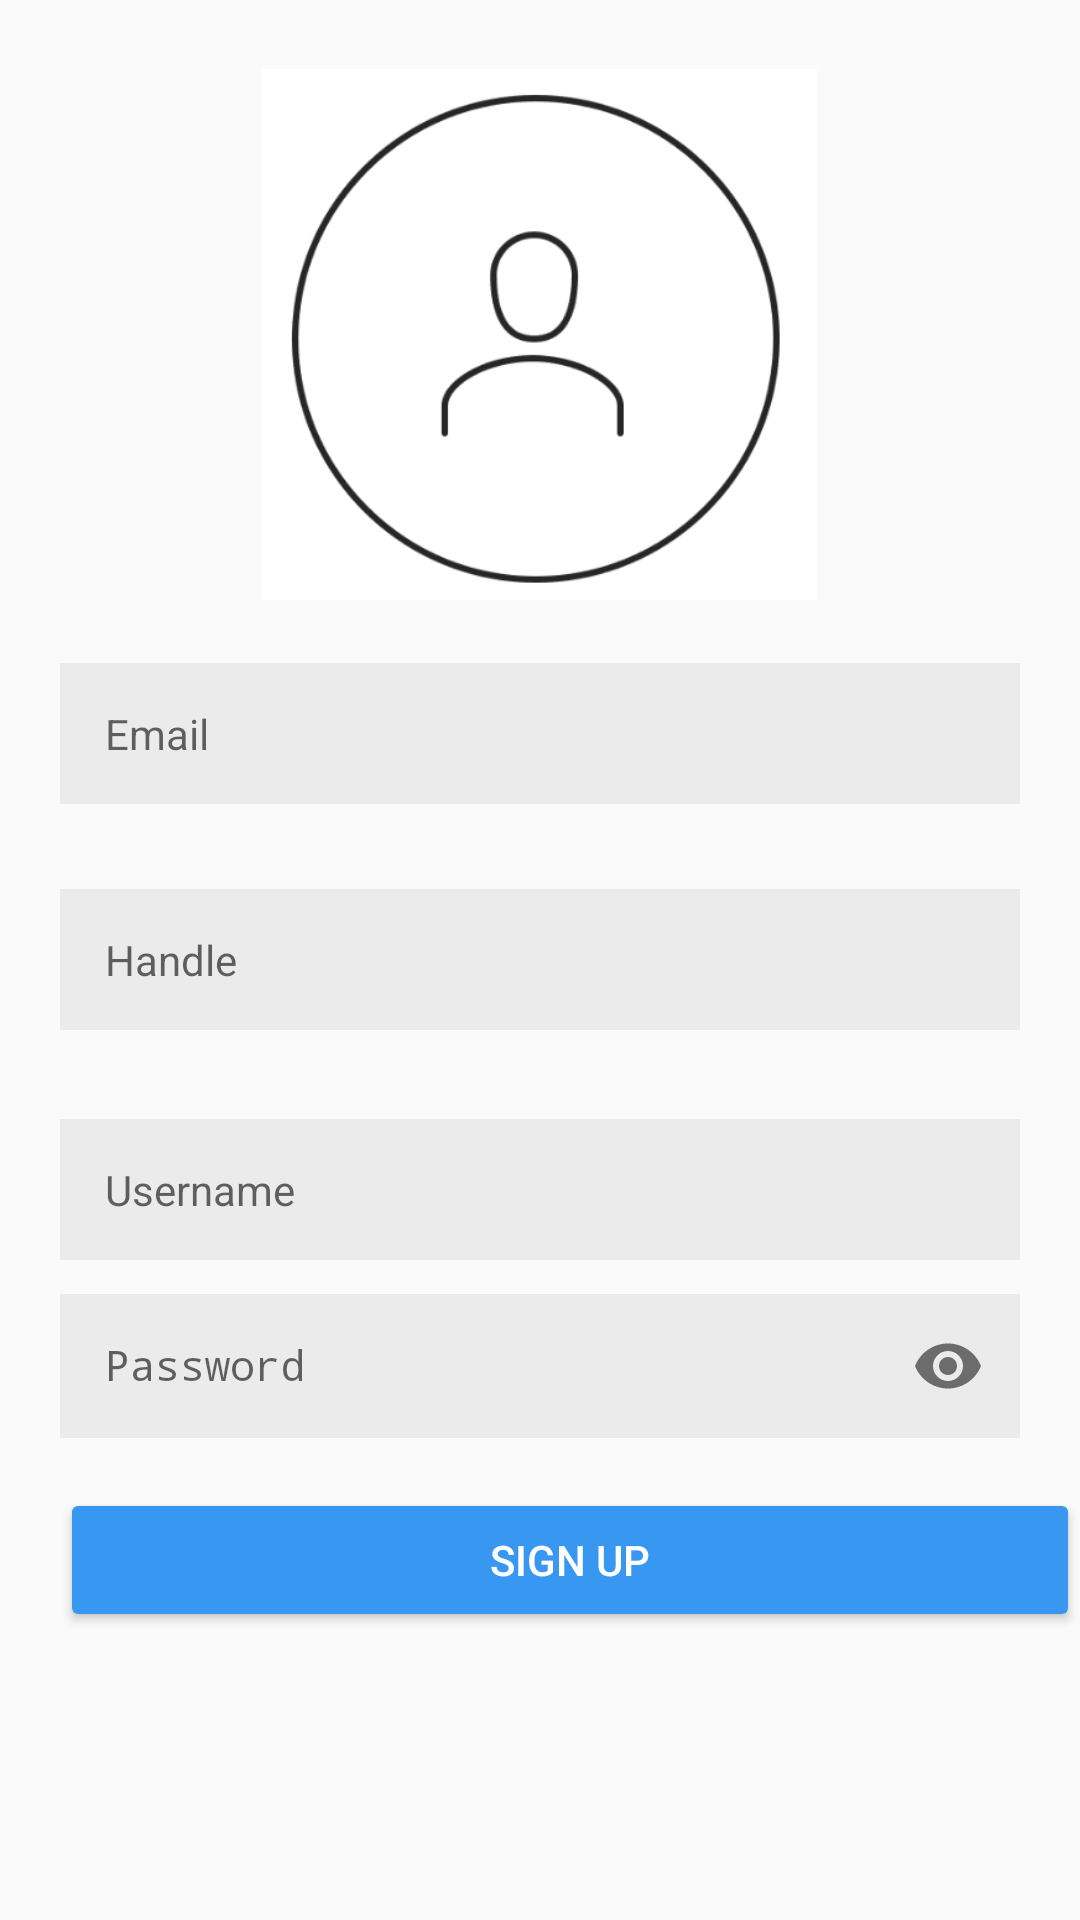

Layout XML and referenced resources for this Android screen:
<!-- AndroidManifest.xml: application theme AppTheme -->
<!-- res/layout/activity_sign_up.xml -->
<?xml version="1.0" encoding="utf-8"?>
<RelativeLayout xmlns:android="http://schemas.android.com/apk/res/android"
    xmlns:app="http://schemas.android.com/apk/res-auto"
    xmlns:tools="http://schemas.android.com/tools"
    android:layout_width="match_parent"
    android:layout_height="match_parent"
    tools:context=".activity.SignUpActivity">

    <EditText
        android:id="@+id/etEmail"
        android:layout_width="match_parent"
        android:layout_height="47dp"
        android:layout_alignParentStart="true"
        android:layout_alignParentTop="true"
        android:layout_marginLeft="20dp"
        android:layout_marginRight="20dp"
        android:layout_marginTop="221dp"
        android:background="#ebebeb"
        android:ems="10"
        android:hint="Email"
        android:inputType="textPersonName"
        android:paddingLeft="15dp"
        android:textAppearance="@android:style/TextAppearance.Small" />

    <Button
        android:id="@+id/btnSignUp"
        android:layout_width="372dp"
        android:layout_height="wrap_content"
        android:layout_alignParentBottom="true"
        android:layout_alignStart="@+id/etEmail"
        android:layout_marginBottom="96dp"
        android:text="Sign Up"
        android:textColor="@color/white"
        android:backgroundTint="@color/blue_5"/>

    <ImageView
        android:id="@+id/ivProfile"
        android:layout_width="195dp"
        android:layout_height="177dp"
        android:layout_alignParentTop="true"
        android:layout_centerHorizontal="true"
        android:layout_marginTop="23dp"
        android:src="@drawable/profile" />

    <EditText
        android:id="@+id/etHandle"
        android:layout_width="match_parent"
        android:layout_height="47dp"
        android:layout_alignParentStart="true"
        android:layout_centerVertical="true"
        android:layout_marginLeft="20dp"
        android:layout_marginRight="20dp"
        android:background="#ebebeb"
        android:ems="10"
        android:hint="Handle"
        android:inputType="textPersonName"
        android:paddingLeft="15dp"
        android:textAppearance="@android:style/TextAppearance.Small" />

    <EditText
        android:id="@+id/etUsername"
        android:layout_width="match_parent"
        android:layout_height="47dp"
        android:layout_alignParentBottom="true"
        android:layout_alignParentStart="true"
        android:layout_marginBottom="220dp"
        android:layout_marginLeft="20dp"
        android:layout_marginRight="20dp"
        android:layout_weight="1"
        android:background="#ebebeb"
        android:ems="10"
        android:hint="Username"
        android:inputType="textPersonName"
        android:paddingLeft="15dp"
        android:textAppearance="@android:style/TextAppearance.Small" />

    <android.support.design.widget.TextInputLayout
        android:layout_width="match_parent"
        android:layout_height="wrap_content"
        android:layout_alignParentStart="true"
        android:layout_below="@+id/etUsername"
        android:layout_marginTop="-220dp"
        app:passwordToggleEnabled="true">

        <android.support.design.widget.TextInputEditText
            android:id="@+id/etPassword"
            android:layout_width="match_parent"
            android:layout_height="match_parent"
            android:layout_alignParentBottom="true"
            android:layout_alignParentStart="true"
            android:layout_weight="1"
            android:layout_marginRight="20dp"
            android:layout_marginLeft="20dp"
            android:background="#ebebeb"
            android:ems="10"
            android:hint="Password"
            android:paddingLeft="15dp"
            android:textAppearance="@android:style/TextAppearance.Small"
            android:inputType="textPassword" />

    </android.support.design.widget.TextInputLayout>

</RelativeLayout>
<!-- resources referenced by this layout -->
<resources>
  <color name="blue_5">#ff3897f0</color>
  <color name="white">#ffffffff</color>
  <!-- drawable profile: png bitmap (drawable, 28545 bytes) -->
  <style name="AppTheme" parent="Theme.AppCompat.Light.DarkActionBar">
          
          <item name="colorPrimary">@color/white</item>
          <item name="colorPrimaryDark">@color/colorPrimaryDark</item>
          <item name="colorAccent">@color/colorAccent</item>
          <item name="android:actionBarStyle">@style/MyActionBar</item>
      </style>
  <color name="colorPrimaryDark">#303F9F</color>
  <color name="colorAccent">#FF4081</color>
  <style name="MyActionBar" parent="@style/Widget.AppCompat.Light.ActionBar.Solid.Inverse">
          <item name="android:background">@color/white</item>
          <item name="background">@color/white</item>
      </style>
</resources>
